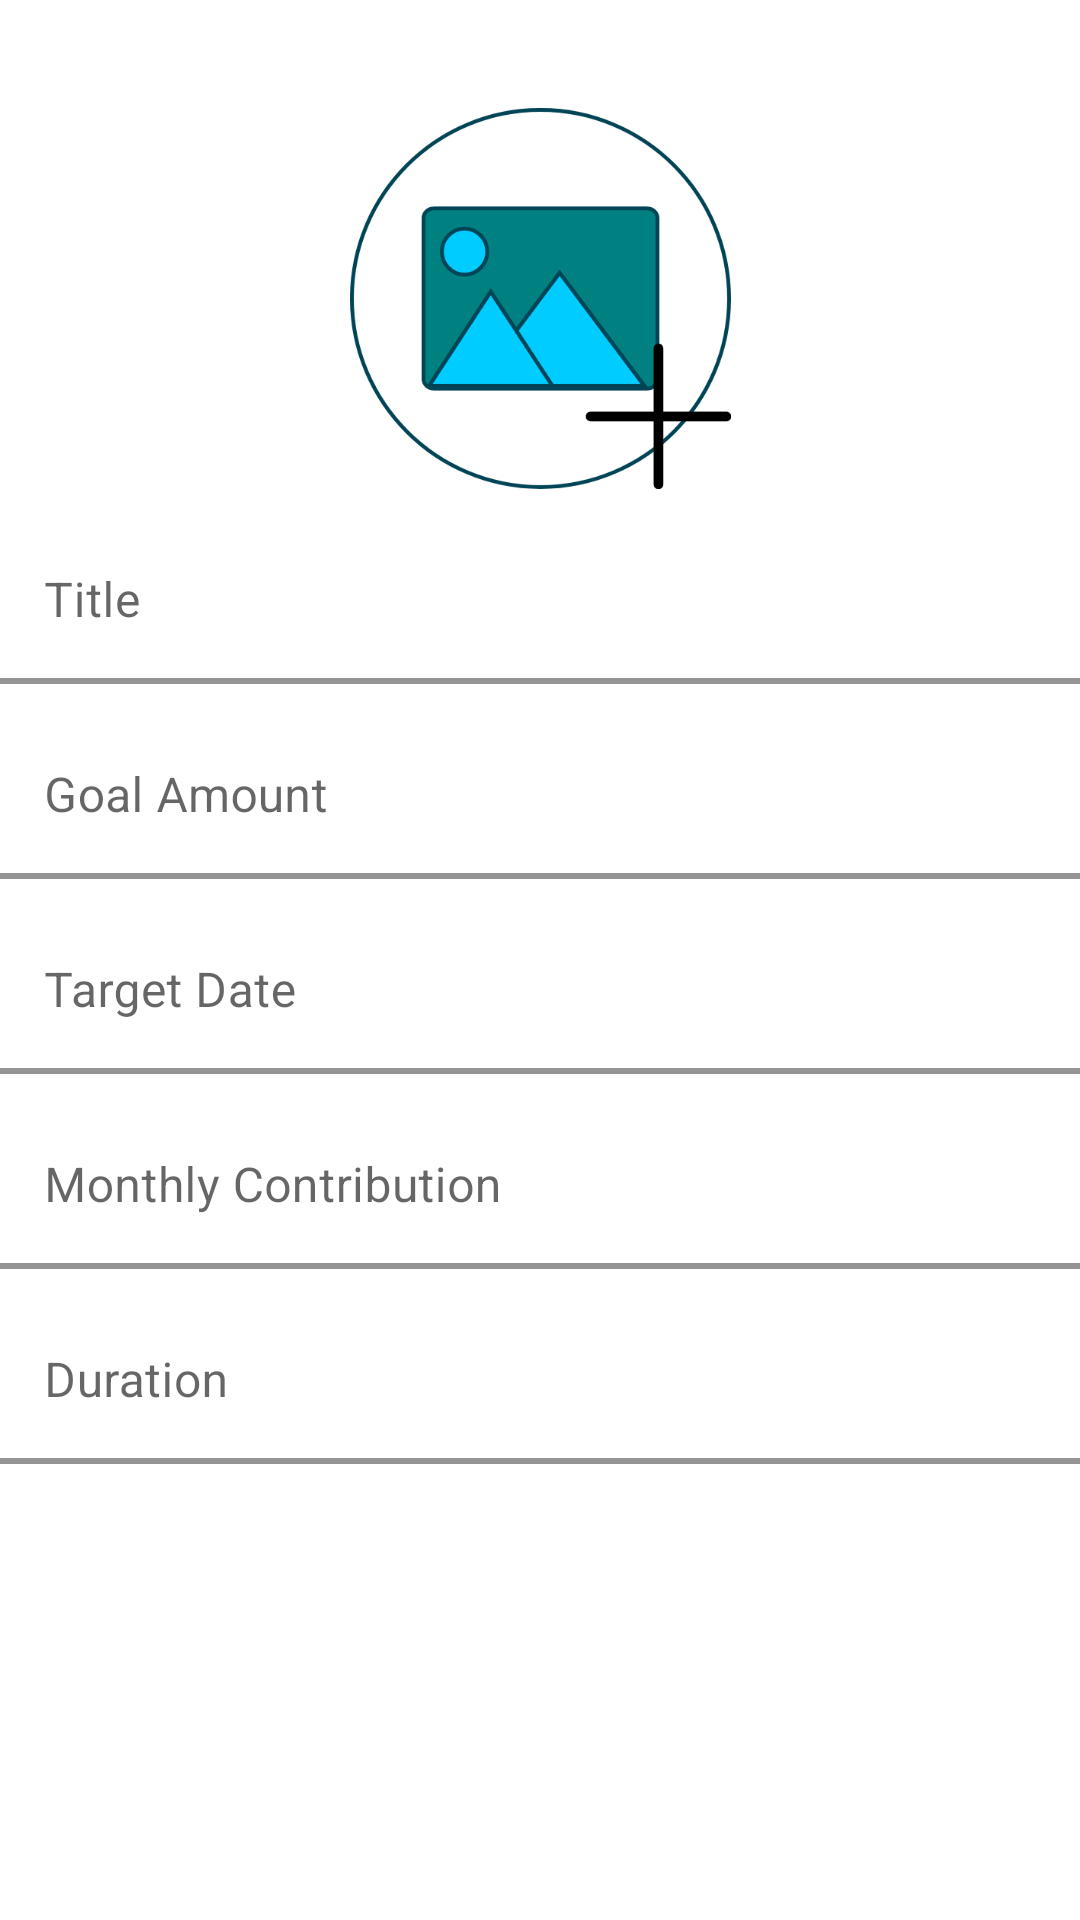

Write the Android layout XML for this screen, with the resource values it uses.
<!-- AndroidManifest.xml: application theme Theme.Pebuplan -->
<!-- res/layout/fragment_review.xml -->
<?xml version="1.0" encoding="utf-8"?>
<FrameLayout xmlns:android="http://schemas.android.com/apk/res/android"
    xmlns:app="http://schemas.android.com/apk/res-auto"
    xmlns:tools="http://schemas.android.com/tools"
    android:layout_width="match_parent"
    android:layout_height="match_parent"
    tools:context=".fragments.fgoal.ReviewFragment">


    <androidx.constraintlayout.widget.ConstraintLayout
        android:layout_width="match_parent"
        android:layout_height="match_parent">

        <ImageView
            android:id="@+id/review_image"
            android:layout_width="157dp"
            android:layout_height="127dp"
            android:layout_marginTop="36dp"
            android:src="@drawable/upload_image"
            app:layout_constraintEnd_toEndOf="parent"
            app:layout_constraintStart_toStartOf="parent"
            app:layout_constraintTop_toTopOf="parent" />

        <com.google.android.material.textfield.TextInputLayout
            android:id="@+id/text_input_layout"
            android:layout_width="364dp"
            android:layout_height="55dp"
            android:layout_marginTop="10dp"
            android:layout_weight="0.8"
            android:hint="Title"
            app:boxBackgroundColor="@android:color/white"
            app:boxCornerRadiusBottomEnd="4dp"
            app:boxCornerRadiusBottomStart="4dp"
            app:boxCornerRadiusTopEnd="4dp"
            app:boxCornerRadiusTopStart="4dp"
            app:boxStrokeColor="@android:color/holo_green_dark"
            app:boxStrokeWidth="2dp"
            app:layout_constraintEnd_toEndOf="@+id/review_image"
            app:layout_constraintStart_toStartOf="@+id/review_image"
            app:layout_constraintTop_toBottomOf="@+id/review_image">

            <com.google.android.material.textfield.TextInputEditText
                android:id="@+id/title_tbox"
                android:layout_width="match_parent"
                android:layout_height="wrap_content"
                android:enabled="false"
                android:inputType="text"
                android:textColor="@android:color/black" />

        </com.google.android.material.textfield.TextInputLayout>

        <com.google.android.material.textfield.TextInputLayout
            android:id="@+id/text_input_layout_2"
            android:layout_width="364dp"
            android:layout_height="55dp"
            android:layout_marginTop="10dp"
            android:layout_weight="0.8"
            android:hint="Goal Amount"
            app:boxBackgroundColor="@android:color/white"
            app:boxCornerRadiusBottomEnd="4dp"
            app:boxCornerRadiusBottomStart="4dp"
            app:boxCornerRadiusTopEnd="4dp"
            app:boxCornerRadiusTopStart="4dp"
            app:boxStrokeColor="@android:color/holo_green_dark"
            app:boxStrokeWidth="2dp"
            app:layout_constraintEnd_toEndOf="@+id/text_input_layout"
            app:layout_constraintStart_toStartOf="@+id/text_input_layout"
            app:layout_constraintTop_toBottomOf="@+id/text_input_layout">

            <com.google.android.material.textfield.TextInputEditText
                android:id="@+id/goal_amaount_tbox"
                android:layout_width="match_parent"
                android:layout_height="wrap_content"
                android:enabled="false"
                android:inputType="number"
                android:textColor="@android:color/black" />

        </com.google.android.material.textfield.TextInputLayout>

        <com.google.android.material.textfield.TextInputLayout
            android:id="@+id/text_input_layout_3"
            android:layout_width="364dp"
            android:layout_height="55dp"
            android:layout_marginTop="10dp"
            android:layout_weight="0.8"
            android:hint="Target Date"
            app:boxBackgroundColor="@android:color/white"
            app:boxCornerRadiusBottomEnd="4dp"
            app:boxCornerRadiusBottomStart="4dp"
            app:boxCornerRadiusTopEnd="4dp"
            app:boxCornerRadiusTopStart="4dp"
            app:boxStrokeColor="@android:color/holo_green_dark"
            app:boxStrokeWidth="2dp"
            app:layout_constraintEnd_toEndOf="@+id/text_input_layout_2"
            app:layout_constraintStart_toStartOf="@+id/text_input_layout_2"
            app:layout_constraintTop_toBottomOf="@+id/text_input_layout_2">

            <com.google.android.material.textfield.TextInputEditText
                android:id="@+id/target_date_tbox"
                android:layout_width="match_parent"
                android:layout_height="wrap_content"
                android:inputType="number"
                android:enabled="false"
                android:textColor="@android:color/black" />

        </com.google.android.material.textfield.TextInputLayout>

        <com.google.android.material.textfield.TextInputLayout
            android:id="@+id/text_input_layout_4"
            android:layout_width="364dp"
            android:layout_height="55dp"
            android:layout_marginTop="10dp"
            android:layout_weight="0.8"
            android:hint="Monthly Contribution"
            app:boxBackgroundColor="@android:color/white"
            app:boxCornerRadiusBottomEnd="4dp"
            app:boxCornerRadiusBottomStart="4dp"
            app:boxCornerRadiusTopEnd="4dp"
            app:boxCornerRadiusTopStart="4dp"
            app:boxStrokeColor="@android:color/holo_green_dark"
            app:boxStrokeWidth="2dp"
            app:layout_constraintEnd_toEndOf="@+id/text_input_layout_3"
            app:layout_constraintStart_toStartOf="@+id/text_input_layout_3"
            app:layout_constraintTop_toBottomOf="@+id/text_input_layout_3">

            <com.google.android.material.textfield.TextInputEditText
                android:id="@+id/monthly_tbox"
                android:layout_width="match_parent"
                android:layout_height="wrap_content"
                android:enabled="false"
                android:inputType="number"
                android:textColor="@android:color/black" />

        </com.google.android.material.textfield.TextInputLayout>

        <com.google.android.material.textfield.TextInputLayout
            android:id="@+id/text_input_layout_5"
            android:layout_width="364dp"
            android:layout_height="55dp"
            android:layout_marginTop="10dp"
            android:layout_weight="0.8"
            android:hint="Duration"
            app:boxBackgroundColor="@android:color/white"
            app:boxCornerRadiusBottomEnd="4dp"
            app:boxCornerRadiusBottomStart="4dp"
            app:boxCornerRadiusTopEnd="4dp"
            app:boxCornerRadiusTopStart="4dp"
            app:boxStrokeColor="@android:color/holo_green_dark"
            app:boxStrokeWidth="2dp"
            app:layout_constraintEnd_toEndOf="@+id/text_input_layout_4"
            app:layout_constraintStart_toStartOf="@+id/text_input_layout_4"
            app:layout_constraintTop_toBottomOf="@+id/text_input_layout_4">

            <com.google.android.material.textfield.TextInputEditText
                android:id="@+id/duration_tbox"
                android:layout_width="match_parent"
                android:layout_height="wrap_content"
                android:inputType="number"
                android:enabled="false"
                android:textColor="@android:color/black" />

        </com.google.android.material.textfield.TextInputLayout>


    </androidx.constraintlayout.widget.ConstraintLayout>
</FrameLayout>
<!-- resources referenced by this layout -->
<resources>
  <!-- drawable upload_image: png bitmap (drawable, 27427 bytes) -->
  <style name="Theme.Pebuplan" parent="Theme.MaterialComponents.DayNight.NoActionBar">
          
          <item name="colorPrimary">@color/purple_500</item>
          <item name="colorPrimaryVariant">@color/purple_700</item>
          <item name="colorOnPrimary">@color/white</item>
          
          <item name="colorSecondary">@color/teal_200</item>
          <item name="colorSecondaryVariant">@color/teal_700</item>
          <item name="colorOnSecondary">@color/black</item>
          
          <item name="android:statusBarColor">?attr/colorPrimaryVariant</item>
  
          
      </style>
  <color name="purple_500">#35b276</color>
  <color name="purple_700">#41A545</color>
  <color name="white">#FFFFFFFF</color>
  <color name="teal_200">#FF03DAC5</color>
  <color name="teal_700">#FF018786</color>
  <color name="black">#FF000000</color>
</resources>
